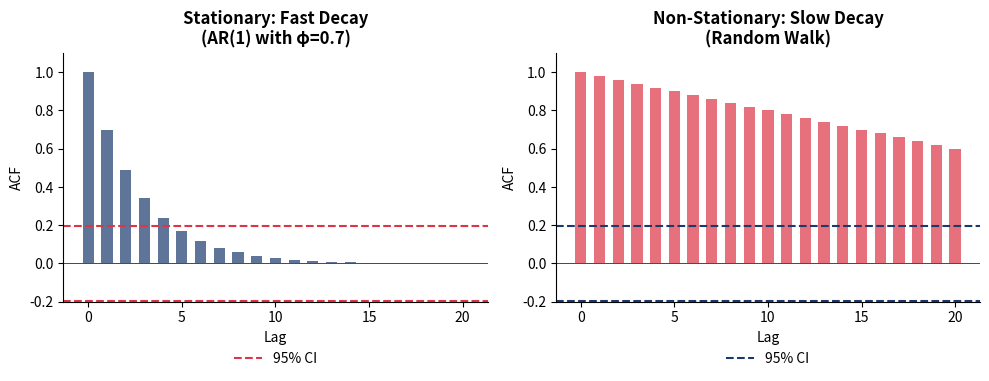
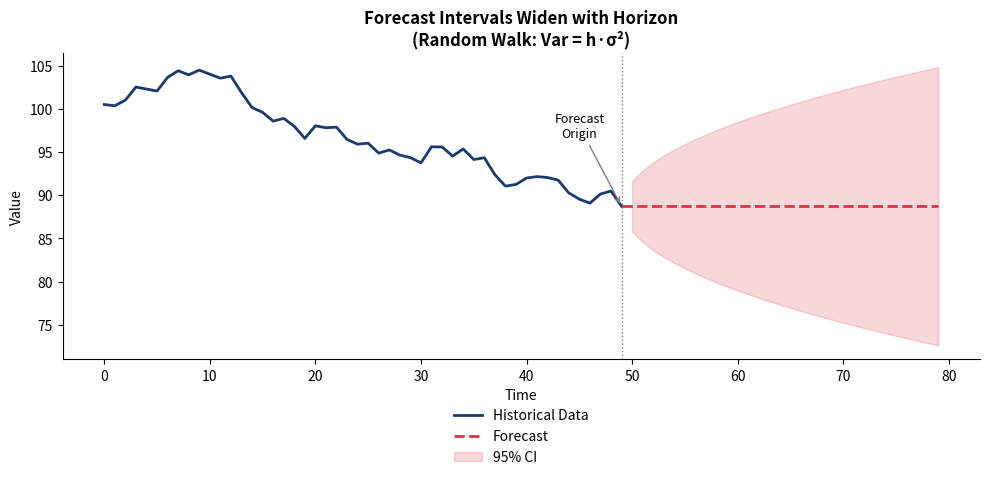
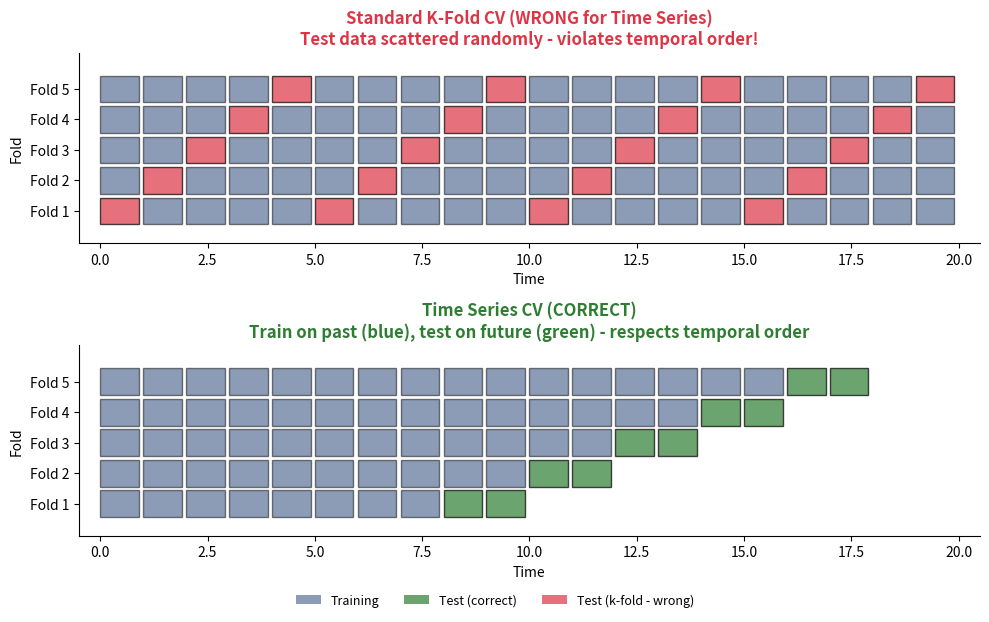
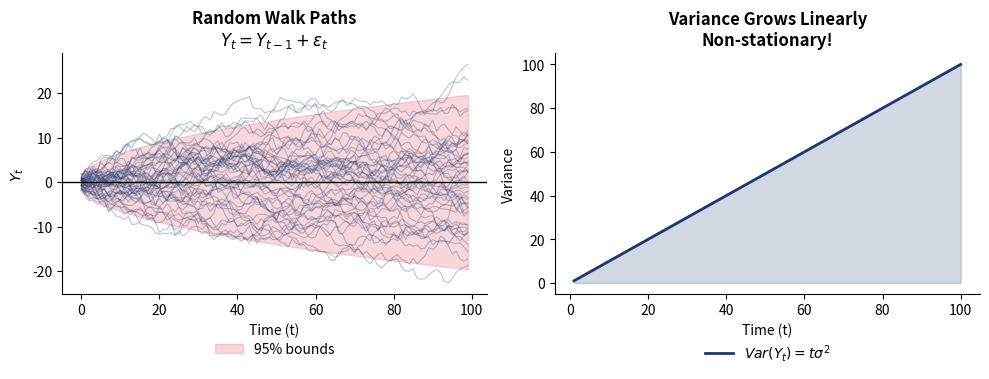
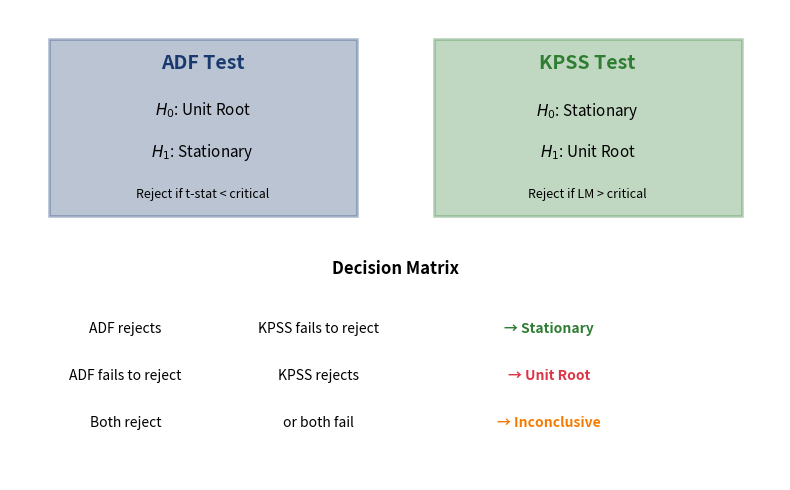
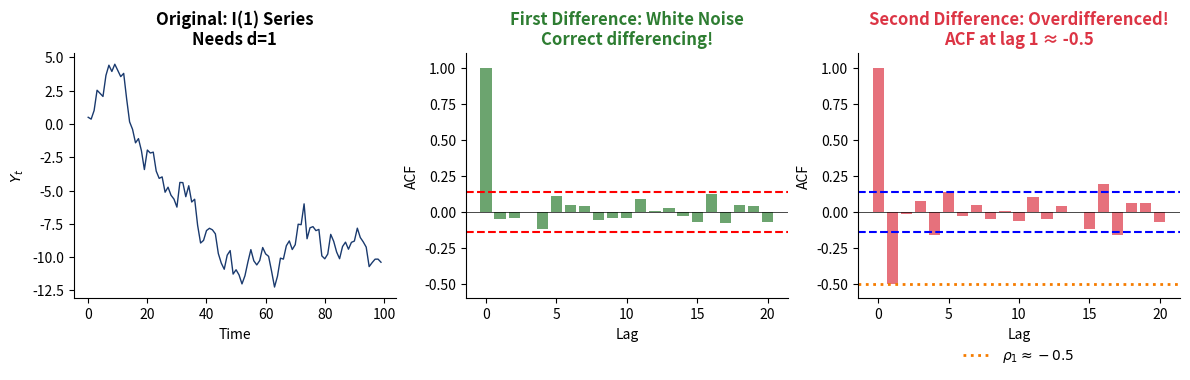
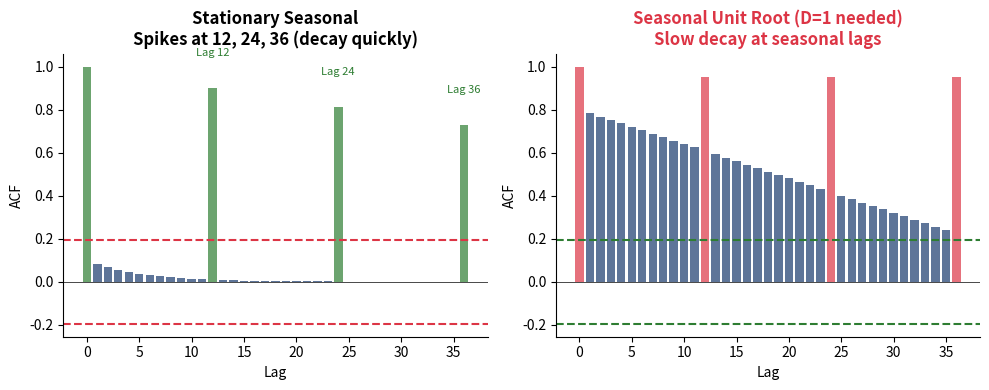
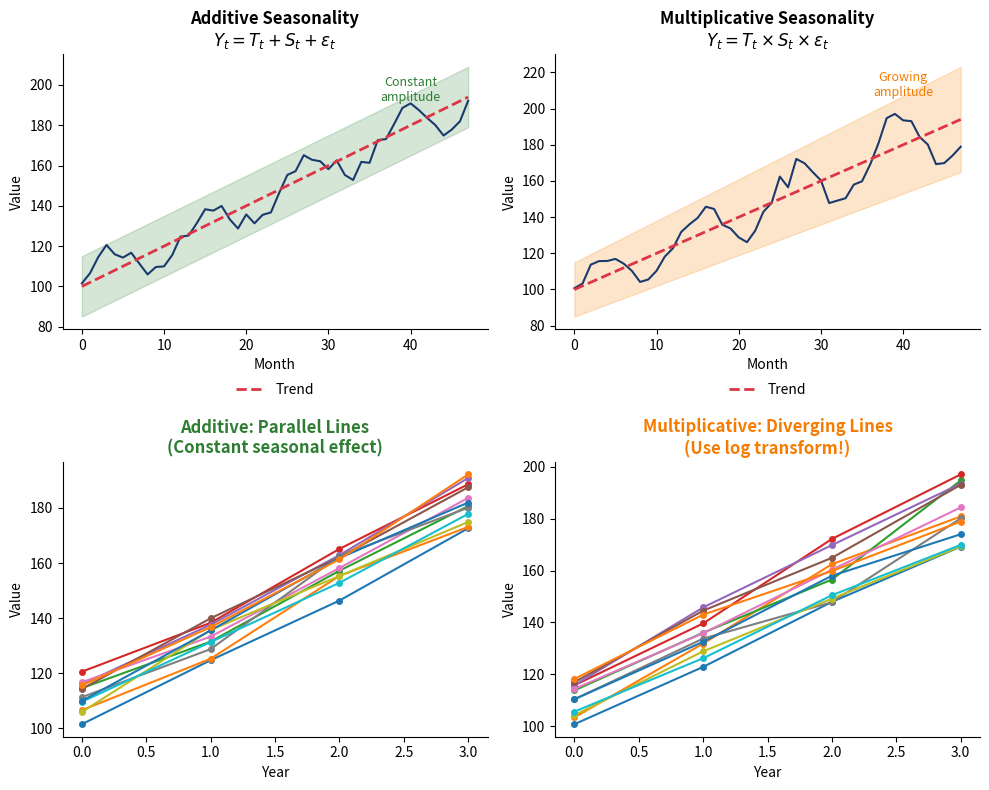
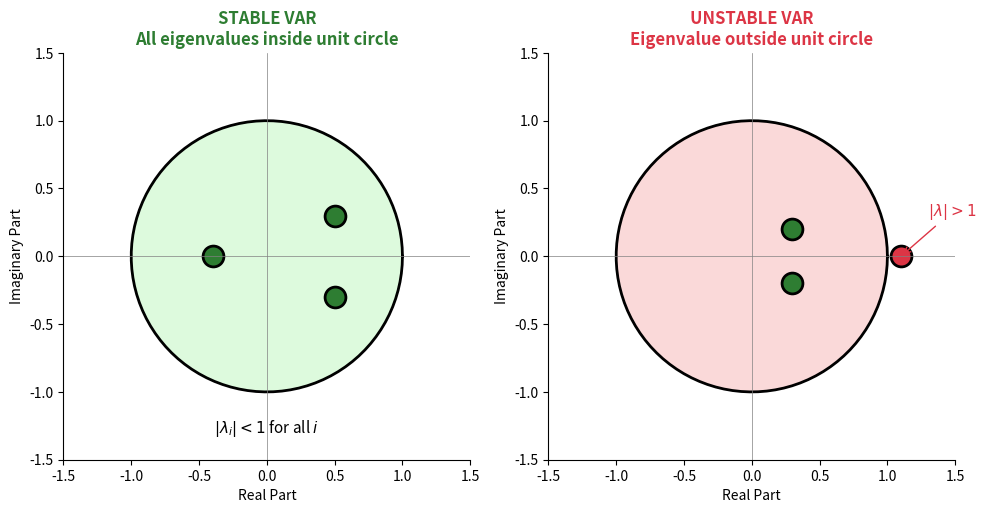
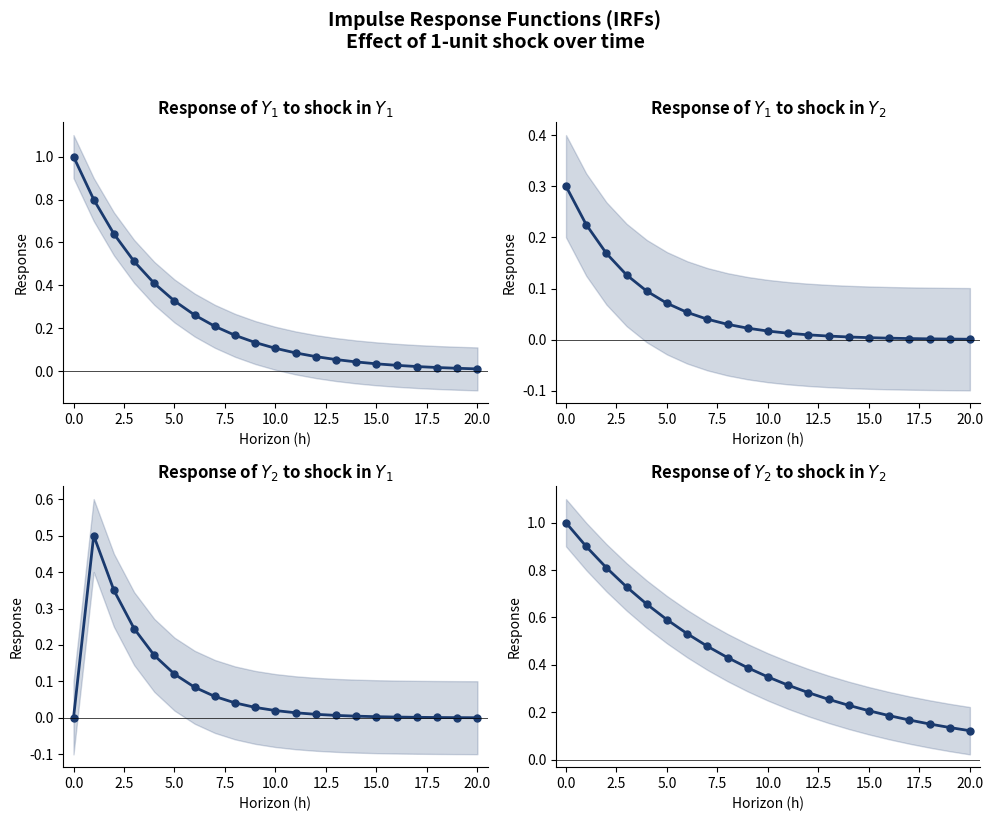
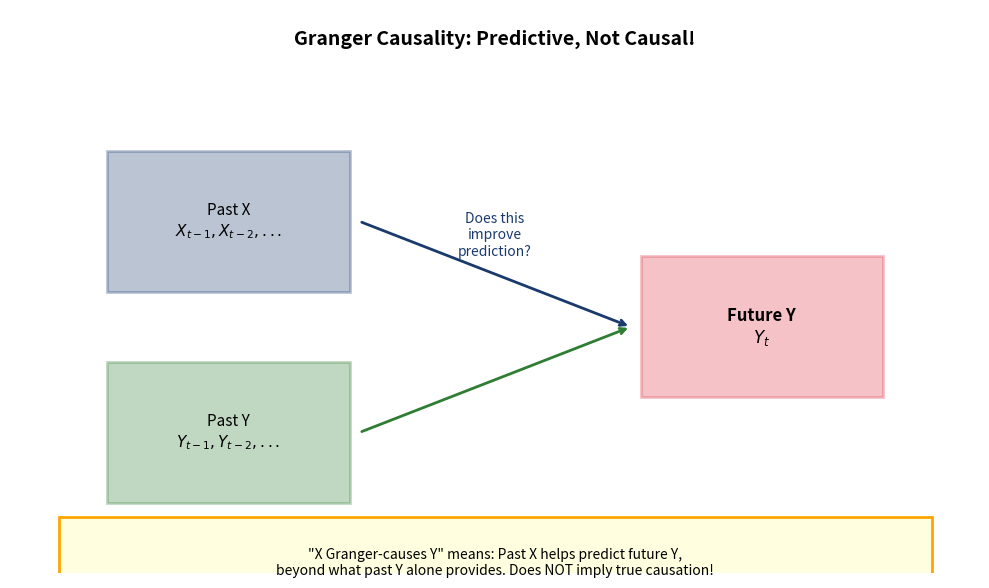
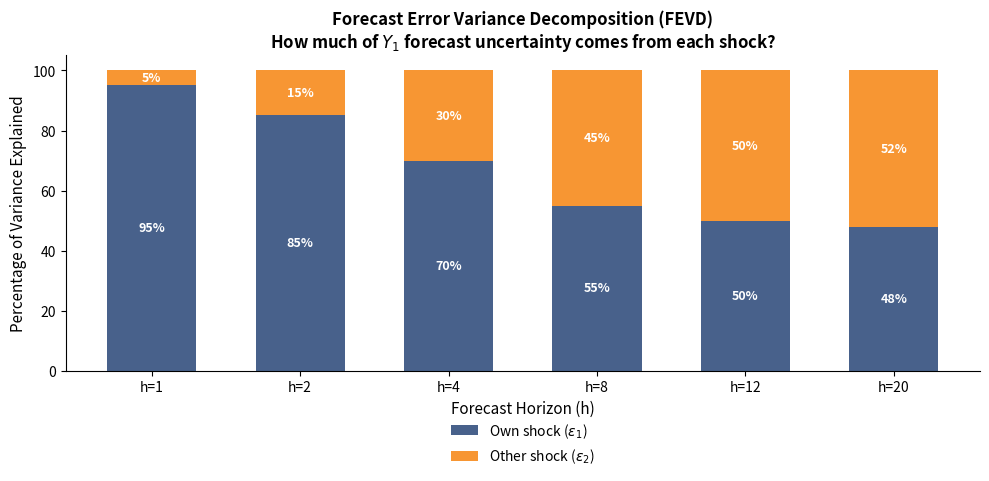

Reproduce these figures in Python, in order.
"""
Generate educational charts for seminar quiz answers
Time Series Analysis Course
"""

import numpy as np
import matplotlib.pyplot as plt
from matplotlib.patches import Circle, FancyArrowPatch
import os

# Set style
plt.rcParams['font.size'] = 10
plt.rcParams['axes.titlesize'] = 12
plt.rcParams['axes.labelsize'] = 10
plt.rcParams['figure.facecolor'] = 'none'
plt.rcParams['axes.facecolor'] = 'none'
plt.rcParams['savefig.facecolor'] = 'none'
plt.rcParams['savefig.transparent'] = True
plt.rcParams['axes.grid'] = False
plt.rcParams['axes.spines.top'] = False
plt.rcParams['axes.spines.right'] = False

# Create charts directory if needed
os.makedirs('charts', exist_ok=True)

# Colors
BLUE = '#1a3a6e'
RED = '#dc3545'
GREEN = '#2e7d32'
ORANGE = '#f57c00'
PURPLE = '#7b1fa2'

#=============================================================================
# CHAPTER 1 SEMINAR CHARTS
#=============================================================================

def ch1_acf_decay():
    """ACF patterns: stationary vs non-stationary"""
    fig, axes = plt.subplots(1, 2, figsize=(10, 4))

    lags = np.arange(0, 21)

    # Stationary AR(1) - fast decay
    phi = 0.7
    acf_stationary = phi ** lags

    # Non-stationary (random walk approximation)
    acf_nonstationary = 1 - lags / 50  # Slow decay
    acf_nonstationary = np.maximum(acf_nonstationary, 0.5)

    # Plot stationary
    axes[0].bar(lags, acf_stationary, color=BLUE, alpha=0.7, width=0.6)
    axes[0].axhline(y=0, color='black', linewidth=0.5)
    axes[0].axhline(y=1.96/np.sqrt(100), color=RED, linestyle='--', label='95% CI')
    axes[0].axhline(y=-1.96/np.sqrt(100), color=RED, linestyle='--')
    axes[0].set_xlabel('Lag')
    axes[0].set_ylabel('ACF')
    axes[0].set_title('Stationary: Fast Decay\n(AR(1) with φ=0.7)', fontweight='bold')
    axes[0].set_ylim(-0.2, 1.1)
    axes[0].legend(loc='upper center', bbox_to_anchor=(0.5, -0.15), frameon=False)

    # Plot non-stationary
    axes[1].bar(lags, acf_nonstationary, color=RED, alpha=0.7, width=0.6)
    axes[1].axhline(y=0, color='black', linewidth=0.5)
    axes[1].axhline(y=1.96/np.sqrt(100), color=BLUE, linestyle='--', label='95% CI')
    axes[1].axhline(y=-1.96/np.sqrt(100), color=BLUE, linestyle='--')
    axes[1].set_xlabel('Lag')
    axes[1].set_ylabel('ACF')
    axes[1].set_title('Non-Stationary: Slow Decay\n(Random Walk)', fontweight='bold')
    axes[1].set_ylim(-0.2, 1.1)
    axes[1].legend(loc='upper center', bbox_to_anchor=(0.5, -0.15), frameon=False)

    plt.tight_layout()
    plt.savefig('charts/sem1_acf_decay.pdf', bbox_inches='tight', dpi=150)
    plt.close()
    print("Created: sem1_acf_decay.pdf")

def ch1_forecast_intervals():
    """Forecast intervals widening with horizon"""
    fig, ax = plt.subplots(figsize=(10, 5))

    T = 50
    H = 30
    np.random.seed(42)

    # Historical data (random walk)
    y_hist = np.cumsum(np.random.randn(T)) + 100

    # Forecasts
    h = np.arange(1, H+1)
    y_forecast = np.full(H, y_hist[-1])

    # Confidence intervals (widen with sqrt(h))
    sigma = 1.5
    ci_upper = y_hist[-1] + 1.96 * sigma * np.sqrt(h)
    ci_lower = y_hist[-1] - 1.96 * sigma * np.sqrt(h)

    # Plot
    time_hist = np.arange(T)
    time_fc = np.arange(T-1, T+H)

    ax.plot(time_hist, y_hist, color=BLUE, linewidth=2, label='Historical Data')
    ax.plot(time_fc, [y_hist[-1]] + list(y_forecast), color=RED, linewidth=2,
            linestyle='--', label='Forecast')
    ax.fill_between(time_fc[1:], ci_lower, ci_upper, color=RED, alpha=0.2,
                    label='95% CI')

    ax.axvline(x=T-1, color='gray', linestyle=':', linewidth=1)
    ax.annotate('Forecast\nOrigin', xy=(T-1, y_hist[-1]), xytext=(T-5, y_hist[-1]+8),
                fontsize=9, ha='center',
                arrowprops=dict(arrowstyle='->', color='gray'))

    ax.set_xlabel('Time')
    ax.set_ylabel('Value')
    ax.set_title('Forecast Intervals Widen with Horizon\n(Random Walk: Var = h·σ²)',
                fontweight='bold')
    ax.legend(loc='upper center', bbox_to_anchor=(0.5, -0.12), frameon=False)

    plt.tight_layout()
    plt.savefig('charts/sem1_forecast_intervals.pdf', bbox_inches='tight', dpi=150)
    plt.close()
    print("Created: sem1_forecast_intervals.pdf")

def ch1_timeseries_cv():
    """Time series cross-validation vs standard k-fold"""
    fig, axes = plt.subplots(2, 1, figsize=(10, 6))

    n_obs = 20
    n_folds = 5

    # Standard k-fold (wrong for time series)
    ax = axes[0]
    colors = plt.cm.Set3(np.linspace(0, 1, n_folds))

    for fold in range(n_folds):
        fold_indices = np.arange(fold, n_obs, n_folds)
        for i in range(n_obs):
            if i in fold_indices:
                ax.add_patch(plt.Rectangle((i, fold*0.8), 0.9, 0.7,
                            facecolor=RED, alpha=0.7, edgecolor='black'))
            else:
                ax.add_patch(plt.Rectangle((i, fold*0.8), 0.9, 0.7,
                            facecolor=BLUE, alpha=0.5, edgecolor='black'))

    ax.set_xlim(-0.5, n_obs+0.5)
    ax.set_ylim(-0.5, n_folds*0.8+0.5)
    ax.set_xlabel('Time')
    ax.set_ylabel('Fold')
    ax.set_title('Standard K-Fold CV (WRONG for Time Series)\nTest data scattered randomly - violates temporal order!',
                fontweight='bold', color=RED)
    ax.set_yticks([i*0.8+0.35 for i in range(n_folds)])
    ax.set_yticklabels([f'Fold {i+1}' for i in range(n_folds)])

    # Time series CV (correct)
    ax = axes[1]

    for fold in range(n_folds):
        train_end = 8 + fold * 2
        test_start = train_end
        test_end = test_start + 2

        for i in range(n_obs):
            if i < train_end:
                ax.add_patch(plt.Rectangle((i, fold*0.8), 0.9, 0.7,
                            facecolor=BLUE, alpha=0.5, edgecolor='black'))
            elif i < test_end:
                ax.add_patch(plt.Rectangle((i, fold*0.8), 0.9, 0.7,
                            facecolor=GREEN, alpha=0.7, edgecolor='black'))

    ax.set_xlim(-0.5, n_obs+0.5)
    ax.set_ylim(-0.5, n_folds*0.8+0.5)
    ax.set_xlabel('Time')
    ax.set_ylabel('Fold')
    ax.set_title('Time Series CV (CORRECT)\nTrain on past (blue), test on future (green) - respects temporal order',
                fontweight='bold', color=GREEN)
    ax.set_yticks([i*0.8+0.35 for i in range(n_folds)])
    ax.set_yticklabels([f'Fold {i+1}' for i in range(n_folds)])

    # Add legend at bottom
    from matplotlib.patches import Patch
    legend_elements = [Patch(facecolor=BLUE, alpha=0.5, label='Training'),
                      Patch(facecolor=GREEN, alpha=0.7, label='Test (correct)'),
                      Patch(facecolor=RED, alpha=0.7, label='Test (k-fold - wrong)')]
    fig.legend(handles=legend_elements, loc='upper center', bbox_to_anchor=(0.5, 0.02),
               ncol=3, frameon=False, fontsize=9)

    plt.tight_layout()
    plt.savefig('charts/sem1_timeseries_cv.pdf', bbox_inches='tight', dpi=150)
    plt.close()
    print("Created: sem1_timeseries_cv.pdf")

#=============================================================================
# CHAPTER 3 SEMINAR CHARTS
#=============================================================================

def ch3_random_walk_variance():
    """Random walk variance grows linearly with time"""
    fig, axes = plt.subplots(1, 2, figsize=(10, 4))

    np.random.seed(42)
    T = 100
    n_paths = 50

    # Simulate random walks
    ax = axes[0]
    for _ in range(n_paths):
        rw = np.cumsum(np.random.randn(T))
        ax.plot(rw, alpha=0.3, color=BLUE, linewidth=0.8)

    # Show expanding envelope
    t = np.arange(T)
    sigma = 1
    ax.fill_between(t, -1.96*sigma*np.sqrt(t+1), 1.96*sigma*np.sqrt(t+1),
                    color=RED, alpha=0.2, label='95% bounds')
    ax.axhline(y=0, color='black', linewidth=1)
    ax.set_xlabel('Time (t)')
    ax.set_ylabel('$Y_t$')
    ax.set_title('Random Walk Paths\n$Y_t = Y_{t-1} + \\varepsilon_t$', fontweight='bold')
    ax.legend(loc='upper center', bbox_to_anchor=(0.5, -0.15), frameon=False)

    # Variance plot
    ax = axes[1]
    t = np.arange(1, 101)
    var_t = t  # Var(Y_t) = t * sigma^2

    ax.plot(t, var_t, color=BLUE, linewidth=2, label='$Var(Y_t) = t\\sigma^2$')
    ax.fill_between(t, 0, var_t, color=BLUE, alpha=0.2)
    ax.set_xlabel('Time (t)')
    ax.set_ylabel('Variance')
    ax.set_title('Variance Grows Linearly\nNon-stationary!', fontweight='bold')
    ax.legend(loc='upper center', bbox_to_anchor=(0.5, -0.15), frameon=False)

    plt.tight_layout()
    plt.savefig('charts/sem3_rw_variance.pdf', bbox_inches='tight', dpi=150)
    plt.close()
    print("Created: sem3_rw_variance.pdf")

def ch3_adf_kpss_comparison():
    """ADF vs KPSS test comparison"""
    fig, ax = plt.subplots(figsize=(8, 5))

    # Create a comparison diagram
    ax.set_xlim(0, 10)
    ax.set_ylim(0, 8)
    ax.axis('off')

    # ADF box
    ax.add_patch(plt.Rectangle((0.5, 4.5), 4, 3, facecolor=BLUE, alpha=0.3, edgecolor=BLUE, linewidth=2))
    ax.text(2.5, 7, 'ADF Test', fontsize=14, fontweight='bold', ha='center', color=BLUE)
    ax.text(2.5, 6.2, '$H_0$: Unit Root', fontsize=11, ha='center')
    ax.text(2.5, 5.5, '$H_1$: Stationary', fontsize=11, ha='center')
    ax.text(2.5, 4.8, 'Reject if t-stat < critical', fontsize=9, ha='center', style='italic')

    # KPSS box
    ax.add_patch(plt.Rectangle((5.5, 4.5), 4, 3, facecolor=GREEN, alpha=0.3, edgecolor=GREEN, linewidth=2))
    ax.text(7.5, 7, 'KPSS Test', fontsize=14, fontweight='bold', ha='center', color=GREEN)
    ax.text(7.5, 6.2, '$H_0$: Stationary', fontsize=11, ha='center')
    ax.text(7.5, 5.5, '$H_1$: Unit Root', fontsize=11, ha='center')
    ax.text(7.5, 4.8, 'Reject if LM > critical', fontsize=9, ha='center', style='italic')

    # Decision table
    ax.text(5, 3.5, 'Decision Matrix', fontsize=12, fontweight='bold', ha='center')

    # Table
    table_data = [
        ['ADF rejects', 'KPSS fails to reject', '→ Stationary', GREEN],
        ['ADF fails to reject', 'KPSS rejects', '→ Unit Root', RED],
        ['Both reject', 'or both fail', '→ Inconclusive', ORANGE]
    ]

    for i, (col1, col2, col3, color) in enumerate(table_data):
        y = 2.5 - i * 0.8
        ax.text(1.5, y, col1, fontsize=10, ha='center')
        ax.text(4, y, col2, fontsize=10, ha='center')
        ax.text(7, y, col3, fontsize=10, ha='center', fontweight='bold', color=color)

    plt.tight_layout()
    plt.savefig('charts/sem3_adf_kpss.pdf', bbox_inches='tight', dpi=150)
    plt.close()
    print("Created: sem3_adf_kpss.pdf")

def ch3_overdifferencing():
    """Overdifferencing creates negative autocorrelation"""
    fig, axes = plt.subplots(1, 3, figsize=(12, 4))

    np.random.seed(42)
    T = 200

    # I(1) series
    eps = np.random.randn(T)
    y = np.cumsum(eps)  # Random walk

    # First difference (correct)
    dy = np.diff(y)  # Should be white noise

    # Second difference (overdifferenced)
    d2y = np.diff(dy)  # MA(1) with theta=-1

    # ACF function
    def compute_acf(x, nlags=20):
        acf = np.correlate(x - x.mean(), x - x.mean(), mode='full')
        acf = acf[len(acf)//2:]
        acf = acf / acf[0]
        return acf[:nlags+1]

    # Plot original
    axes[0].plot(y[:100], color=BLUE, linewidth=1)
    axes[0].set_xlabel('Time')
    axes[0].set_ylabel('$Y_t$')
    axes[0].set_title('Original: I(1) Series\nNeeds d=1', fontweight='bold')

    # ACF of first difference
    acf1 = compute_acf(dy)
    axes[1].bar(range(len(acf1)), acf1, color=GREEN, alpha=0.7)
    axes[1].axhline(y=1.96/np.sqrt(len(dy)), color='red', linestyle='--')
    axes[1].axhline(y=-1.96/np.sqrt(len(dy)), color='red', linestyle='--')
    axes[1].axhline(y=0, color='black', linewidth=0.5)
    axes[1].set_xlabel('Lag')
    axes[1].set_ylabel('ACF')
    axes[1].set_title('First Difference: White Noise\nCorrect differencing!',
                     fontweight='bold', color=GREEN)
    axes[1].set_ylim(-0.6, 1.1)

    # ACF of second difference (overdifferenced)
    acf2 = compute_acf(d2y)
    axes[2].bar(range(len(acf2)), acf2, color=RED, alpha=0.7)
    axes[2].axhline(y=1.96/np.sqrt(len(d2y)), color='blue', linestyle='--')
    axes[2].axhline(y=-1.96/np.sqrt(len(d2y)), color='blue', linestyle='--')
    axes[2].axhline(y=0, color='black', linewidth=0.5)
    axes[2].axhline(y=-0.5, color=ORANGE, linestyle=':', linewidth=2, label='$\\rho_1 \\approx -0.5$')
    axes[2].set_xlabel('Lag')
    axes[2].set_ylabel('ACF')
    axes[2].set_title('Second Difference: Overdifferenced!\nACF at lag 1 ≈ -0.5',
                     fontweight='bold', color=RED)
    axes[2].set_ylim(-0.6, 1.1)
    axes[2].legend(loc='upper center', bbox_to_anchor=(0.5, -0.15), frameon=False)

    plt.tight_layout()
    plt.savefig('charts/sem3_overdifferencing.pdf', bbox_inches='tight', dpi=150)
    plt.close()
    print("Created: sem3_overdifferencing.pdf")

#=============================================================================
# CHAPTER 4 SEMINAR CHARTS
#=============================================================================

def ch4_seasonal_acf():
    """Seasonal ACF patterns"""
    fig, axes = plt.subplots(1, 2, figsize=(10, 4))

    lags = np.arange(0, 37)

    # Create seasonal ACF pattern
    acf_seasonal = np.zeros(37)
    acf_seasonal[0] = 1.0
    for i in range(1, 37):
        if i % 12 == 0:
            acf_seasonal[i] = 0.9 ** (i // 12)  # Strong at seasonal lags
        else:
            acf_seasonal[i] = 0.1 * np.exp(-i/5)  # Decay at non-seasonal

    # Seasonal unit root ACF
    acf_unit = np.zeros(37)
    acf_unit[0] = 1.0
    for i in range(1, 37):
        if i % 12 == 0:
            acf_unit[i] = 0.95  # Slow decay at seasonal lags
        else:
            acf_unit[i] = 0.8 * (1 - i/50) if i < 37 else 0.5

    # Plot stationary seasonal
    colors = [GREEN if i % 12 == 0 else BLUE for i in lags]
    axes[0].bar(lags, acf_seasonal, color=colors, alpha=0.7, width=0.8)
    axes[0].axhline(y=0, color='black', linewidth=0.5)
    axes[0].axhline(y=1.96/np.sqrt(100), color=RED, linestyle='--')
    axes[0].axhline(y=-1.96/np.sqrt(100), color=RED, linestyle='--')
    axes[0].set_xlabel('Lag')
    axes[0].set_ylabel('ACF')
    axes[0].set_title('Stationary Seasonal\nSpikes at 12, 24, 36 (decay quickly)', fontweight='bold')

    # Highlight seasonal lags
    for lag in [12, 24, 36]:
        axes[0].annotate(f'Lag {lag}', xy=(lag, acf_seasonal[lag]),
                        xytext=(lag, acf_seasonal[lag]+0.15),
                        ha='center', fontsize=8, color=GREEN)

    # Plot seasonal unit root
    colors = [RED if i % 12 == 0 else BLUE for i in lags]
    axes[1].bar(lags, acf_unit, color=colors, alpha=0.7, width=0.8)
    axes[1].axhline(y=0, color='black', linewidth=0.5)
    axes[1].axhline(y=1.96/np.sqrt(100), color=GREEN, linestyle='--')
    axes[1].axhline(y=-1.96/np.sqrt(100), color=GREEN, linestyle='--')
    axes[1].set_xlabel('Lag')
    axes[1].set_ylabel('ACF')
    axes[1].set_title('Seasonal Unit Root (D=1 needed)\nSlow decay at seasonal lags',
                     fontweight='bold', color=RED)

    plt.tight_layout()
    plt.savefig('charts/sem4_seasonal_acf.pdf', bbox_inches='tight', dpi=150)
    plt.close()
    print("Created: sem4_seasonal_acf.pdf")

def ch4_multiplicative_additive():
    """Multiplicative vs Additive seasonality"""
    fig, axes = plt.subplots(2, 2, figsize=(10, 8))

    np.random.seed(42)
    t = np.arange(48)  # 4 years of monthly data

    # Trend
    trend = 100 + 2 * t

    # Seasonal pattern
    seasonal = 10 * np.sin(2 * np.pi * t / 12)

    # Additive
    y_add = trend + seasonal + np.random.randn(48) * 3

    # Multiplicative
    seasonal_mult = 1 + 0.1 * np.sin(2 * np.pi * t / 12)
    y_mult = trend * seasonal_mult * (1 + np.random.randn(48) * 0.02)

    # Plot additive
    axes[0, 0].plot(t, y_add, color=BLUE, linewidth=1.5)
    axes[0, 0].plot(t, trend, color=RED, linewidth=2, linestyle='--', label='Trend')
    axes[0, 0].fill_between(t, trend - 15, trend + 15, alpha=0.2, color=GREEN)
    axes[0, 0].set_xlabel('Month')
    axes[0, 0].set_ylabel('Value')
    axes[0, 0].set_title('Additive Seasonality\n$Y_t = T_t + S_t + \\varepsilon_t$', fontweight='bold')
    axes[0, 0].legend(loc='upper center', bbox_to_anchor=(0.5, -0.15), frameon=False)
    axes[0, 0].annotate('Constant\namplitude', xy=(40, trend[40]+12), fontsize=9,
                       ha='center', color=GREEN)

    # Plot multiplicative
    axes[0, 1].plot(t, y_mult, color=BLUE, linewidth=1.5)
    axes[0, 1].plot(t, trend, color=RED, linewidth=2, linestyle='--', label='Trend')
    # Show growing amplitude
    upper = trend * 1.15
    lower = trend * 0.85
    axes[0, 1].fill_between(t, lower, upper, alpha=0.2, color=ORANGE)
    axes[0, 1].set_xlabel('Month')
    axes[0, 1].set_ylabel('Value')
    axes[0, 1].set_title('Multiplicative Seasonality\n$Y_t = T_t \\times S_t \\times \\varepsilon_t$',
                        fontweight='bold')
    axes[0, 1].legend(loc='upper center', bbox_to_anchor=(0.5, -0.15), frameon=False)
    axes[0, 1].annotate('Growing\namplitude', xy=(40, upper[40]), fontsize=9,
                       ha='center', color=ORANGE)

    # Subseries plots
    months = ['J', 'F', 'M', 'A', 'M', 'J', 'J', 'A', 'S', 'O', 'N', 'D']

    # Additive subseries
    ax = axes[1, 0]
    for m in range(12):
        values = y_add[m::12]
        years = np.arange(len(values))
        ax.plot(years, values, 'o-', markersize=4, label=months[m] if m < 3 else '')
    ax.set_xlabel('Year')
    ax.set_ylabel('Value')
    ax.set_title('Additive: Parallel Lines\n(Constant seasonal effect)', fontweight='bold', color=GREEN)

    # Multiplicative subseries
    ax = axes[1, 1]
    for m in range(12):
        values = y_mult[m::12]
        years = np.arange(len(values))
        ax.plot(years, values, 'o-', markersize=4, label=months[m] if m < 3 else '')
    ax.set_xlabel('Year')
    ax.set_ylabel('Value')
    ax.set_title('Multiplicative: Diverging Lines\n(Use log transform!)', fontweight='bold', color=ORANGE)

    plt.tight_layout()
    plt.savefig('charts/sem4_mult_add.pdf', bbox_inches='tight', dpi=150)
    plt.close()
    print("Created: sem4_mult_add.pdf")

#=============================================================================
# CHAPTER 5 SEMINAR CHARTS
#=============================================================================

def ch5_var_stability():
    """VAR stability - eigenvalues inside unit circle"""
    fig, axes = plt.subplots(1, 2, figsize=(10, 5))

    # Unit circle
    theta = np.linspace(0, 2*np.pi, 100)

    # Stable VAR
    ax = axes[0]
    ax.plot(np.cos(theta), np.sin(theta), 'k-', linewidth=2, label='Unit Circle')
    ax.fill(np.cos(theta), np.sin(theta), color='lightgreen', alpha=0.3)

    # Eigenvalues inside
    eigenvalues_stable = [0.5+0.3j, 0.5-0.3j, -0.4]
    for ev in eigenvalues_stable:
        ax.plot(np.real(ev), np.imag(ev), 'o', markersize=15, color=GREEN,
               markeredgecolor='black', markeredgewidth=2)

    ax.axhline(y=0, color='gray', linewidth=0.5)
    ax.axvline(x=0, color='gray', linewidth=0.5)
    ax.set_xlim(-1.5, 1.5)
    ax.set_ylim(-1.5, 1.5)
    ax.set_aspect('equal')
    ax.set_xlabel('Real Part')
    ax.set_ylabel('Imaginary Part')
    ax.set_title('STABLE VAR\nAll eigenvalues inside unit circle', fontweight='bold', color=GREEN)
    ax.text(0, -1.3, '$|\\lambda_i| < 1$ for all $i$', ha='center', fontsize=11)

    # Unstable VAR
    ax = axes[1]
    ax.plot(np.cos(theta), np.sin(theta), 'k-', linewidth=2, label='Unit Circle')
    ax.fill(np.cos(theta), np.sin(theta), color='lightcoral', alpha=0.3)

    # Eigenvalues - one outside
    eigenvalues_unstable = [0.3+0.2j, 0.3-0.2j, 1.1]
    for i, ev in enumerate(eigenvalues_unstable):
        color = RED if np.abs(ev) >= 1 else GREEN
        ax.plot(np.real(ev), np.imag(ev), 'o', markersize=15, color=color,
               markeredgecolor='black', markeredgewidth=2)

    ax.axhline(y=0, color='gray', linewidth=0.5)
    ax.axvline(x=0, color='gray', linewidth=0.5)
    ax.set_xlim(-1.5, 1.5)
    ax.set_ylim(-1.5, 1.5)
    ax.set_aspect('equal')
    ax.set_xlabel('Real Part')
    ax.set_ylabel('Imaginary Part')
    ax.set_title('UNSTABLE VAR\nEigenvalue outside unit circle', fontweight='bold', color=RED)
    ax.annotate('$|\\lambda| > 1$', xy=(1.1, 0), xytext=(1.3, 0.3),
               fontsize=11, color=RED,
               arrowprops=dict(arrowstyle='->', color=RED))

    plt.tight_layout()
    plt.savefig('charts/sem5_var_stability.pdf', bbox_inches='tight', dpi=150)
    plt.close()
    print("Created: sem5_var_stability.pdf")

def ch5_irf_example():
    """Example impulse response functions"""
    fig, axes = plt.subplots(2, 2, figsize=(10, 8))

    horizons = np.arange(0, 21)

    # Simulate IRFs
    # Shock to Y1 -> Y1 (own response)
    irf_11 = 0.8 ** horizons

    # Shock to Y1 -> Y2 (cross response, delayed)
    irf_21 = np.zeros(21)
    irf_21[1:] = 0.5 * 0.7 ** (horizons[1:] - 1)

    # Shock to Y2 -> Y1 (cross response)
    irf_12 = 0.3 * 0.75 ** horizons

    # Shock to Y2 -> Y2 (own response)
    irf_22 = 0.9 ** horizons

    # Plot
    titles = [('Response of $Y_1$ to shock in $Y_1$', irf_11),
              ('Response of $Y_1$ to shock in $Y_2$', irf_12),
              ('Response of $Y_2$ to shock in $Y_1$', irf_21),
              ('Response of $Y_2$ to shock in $Y_2$', irf_22)]

    for ax, (title, irf) in zip(axes.flat, titles):
        ax.plot(horizons, irf, 'o-', color=BLUE, linewidth=2, markersize=5)
        ax.fill_between(horizons, irf - 0.1, irf + 0.1, color=BLUE, alpha=0.2)
        ax.axhline(y=0, color='black', linewidth=0.5)
        ax.set_xlabel('Horizon (h)')
        ax.set_ylabel('Response')
        ax.set_title(title, fontweight='bold')
        ax.set_xlim(-0.5, 20.5)

    fig.suptitle('Impulse Response Functions (IRFs)\nEffect of 1-unit shock over time',
                fontsize=14, fontweight='bold', y=1.02)

    plt.tight_layout()
    plt.savefig('charts/sem5_irf_example.pdf', bbox_inches='tight', dpi=150)
    plt.close()
    print("Created: sem5_irf_example.pdf")

def ch5_granger_diagram():
    """Granger causality concept diagram"""
    fig, ax = plt.subplots(figsize=(10, 6))
    ax.set_xlim(0, 10)
    ax.set_ylim(0, 8)
    ax.axis('off')

    # Title
    ax.text(5, 7.5, 'Granger Causality: Predictive, Not Causal!',
           fontsize=14, fontweight='bold', ha='center')

    # Box for X
    ax.add_patch(plt.Rectangle((1, 4), 2.5, 2, facecolor=BLUE, alpha=0.3,
                               edgecolor=BLUE, linewidth=2))
    ax.text(2.25, 5, 'Past X\n$X_{t-1}, X_{t-2}, ...$', ha='center', va='center', fontsize=11)

    # Box for Y past
    ax.add_patch(plt.Rectangle((1, 1), 2.5, 2, facecolor=GREEN, alpha=0.3,
                               edgecolor=GREEN, linewidth=2))
    ax.text(2.25, 2, 'Past Y\n$Y_{t-1}, Y_{t-2}, ...$', ha='center', va='center', fontsize=11)

    # Box for Y future
    ax.add_patch(plt.Rectangle((6.5, 2.5), 2.5, 2, facecolor=RED, alpha=0.3,
                               edgecolor=RED, linewidth=2))
    ax.text(7.75, 3.5, 'Future Y\n$Y_t$', ha='center', va='center', fontsize=12, fontweight='bold')

    # Arrows
    ax.annotate('', xy=(6.4, 3.5), xytext=(3.6, 5),
               arrowprops=dict(arrowstyle='->', color=BLUE, lw=2))
    ax.annotate('', xy=(6.4, 3.5), xytext=(3.6, 2),
               arrowprops=dict(arrowstyle='->', color=GREEN, lw=2))

    # Question mark
    ax.text(5, 4.8, 'Does this\nimprove\nprediction?', ha='center', va='center',
           fontsize=10, color=BLUE, style='italic')

    # Explanation box
    ax.add_patch(plt.Rectangle((0.5, -0.5), 9, 1.3, facecolor='lightyellow',
                               edgecolor='orange', linewidth=2))
    ax.text(5, 0.15, '"X Granger-causes Y" means: Past X helps predict future Y,\n'
                    'beyond what past Y alone provides. Does NOT imply true causation!',
           ha='center', va='center', fontsize=10)

    plt.tight_layout()
    plt.savefig('charts/sem5_granger_diagram.pdf', bbox_inches='tight', dpi=150)
    plt.close()
    print("Created: sem5_granger_diagram.pdf")

def ch5_fevd_example():
    """FEVD example"""
    fig, ax = plt.subplots(figsize=(10, 5))

    horizons = [1, 2, 4, 8, 12, 20]

    # FEVD for Y1 (example values)
    y1_own = [95, 85, 70, 55, 50, 48]
    y1_other = [5, 15, 30, 45, 50, 52]

    x = np.arange(len(horizons))
    width = 0.6

    ax.bar(x, y1_own, width, label='Own shock ($\\varepsilon_1$)', color=BLUE, alpha=0.8)
    ax.bar(x, y1_other, width, bottom=y1_own, label='Other shock ($\\varepsilon_2$)',
          color=ORANGE, alpha=0.8)

    ax.set_xlabel('Forecast Horizon (h)', fontsize=11)
    ax.set_ylabel('Percentage of Variance Explained', fontsize=11)
    ax.set_title('Forecast Error Variance Decomposition (FEVD)\nHow much of $Y_1$ forecast uncertainty comes from each shock?',
                fontweight='bold')
    ax.set_xticks(x)
    ax.set_xticklabels([f'h={h}' for h in horizons])
    ax.legend(loc='upper center', bbox_to_anchor=(0.5, -0.12), frameon=False)
    ax.set_ylim(0, 105)

    # Add percentage labels
    for i, (own, other) in enumerate(zip(y1_own, y1_other)):
        ax.text(i, own/2, f'{own}%', ha='center', va='center', fontsize=9, color='white', fontweight='bold')
        ax.text(i, own + other/2, f'{other}%', ha='center', va='center', fontsize=9, color='white', fontweight='bold')

    plt.tight_layout()
    plt.savefig('charts/sem5_fevd_example.pdf', bbox_inches='tight', dpi=150)
    plt.close()
    print("Created: sem5_fevd_example.pdf")

#=============================================================================
# MAIN
#=============================================================================

if __name__ == "__main__":
    print("Generating seminar educational charts...")
    print("=" * 50)

    # Chapter 1 charts
    ch1_acf_decay()
    ch1_forecast_intervals()
    ch1_timeseries_cv()

    # Chapter 3 charts
    ch3_random_walk_variance()
    ch3_adf_kpss_comparison()
    ch3_overdifferencing()

    # Chapter 4 charts
    ch4_seasonal_acf()
    ch4_multiplicative_additive()

    # Chapter 5 charts
    ch5_var_stability()
    ch5_irf_example()
    ch5_granger_diagram()
    ch5_fevd_example()

    print("=" * 50)
    print("All seminar charts generated successfully!")
